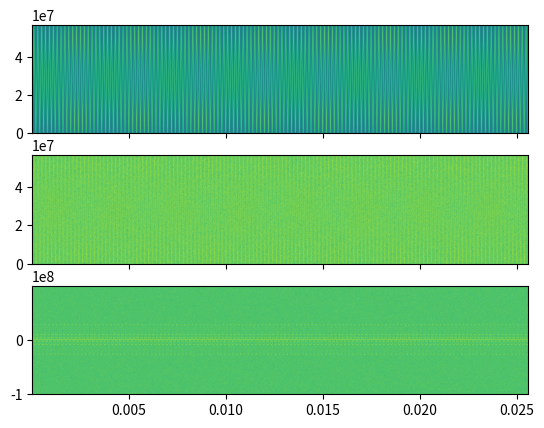
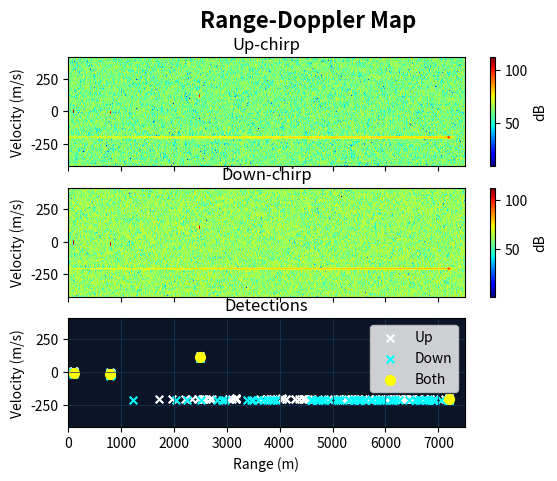

These charts were generated, in order, by the following Python code: (Note: this script raises an exception after producing the figures.)
import numpy as np
import matplotlib.pyplot as plt
from scipy.ndimage import convolve

# ===================================================================================
# TODO
# Target readout
# Accurate amplitude
# ===================================================================================
# Psysical constant
c = 3e8  # Speed of light in m/s


# ===================================================================================
class Detector:
    def __init__(self, a_pfa: float, a_guard_len: int, a_training_len: int):
        self.pfa = a_pfa
        self.guard_len = a_guard_len
        self.training_len = a_training_len

    def get_nhood(self, a_rd_matrix, a_xpos, a_ypos, a_axis=None, a_nsize=2):
        if a_axis is None:
            return a_rd_matrix[
                a_ypos - a_nsize : a_ypos + a_nsize + 1,
                a_xpos - a_nsize : a_xpos + a_nsize + 1,
            ]
        elif a_axis == 0:
            return a_rd_matrix[
                a_ypos,
                a_xpos - a_nsize : a_xpos + a_nsize + 1,
            ]
        elif a_axis == 1:
            return a_rd_matrix[
                a_ypos - a_nsize : a_ypos + a_nsize + 1,
                a_xpos,
            ]
        else:
            raise KeyError("What?!")

    def nms(self, a_detections: np.ndarray, a_rd_matrix_pwr: np.ndarray, a_nsize=2):
        """
        NMS = Non-maximal Suppression
        """
        nms_peaks = np.zeros(a_detections.shape, dtype=int)
        for row, col in zip(*np.where(a_detections == True)):
            if np.all(
                a_rd_matrix_pwr[row, col]
                >= self.get_nhood(
                    a_rd_matrix=a_rd_matrix_pwr,
                    a_xpos=col,
                    a_ypos=row,
                    a_axis=None,
                    a_nsize=a_nsize,
                )
            ):
                nms_peaks[row, col] = 1

        return nms_peaks

    def cfar_ca_2d(
        self,
        a_rd_matrix: np.ndarray,
        a_apply_nms: bool = True,
    ):

        # Implement kernel
        dim_1d = 1 + 2 * self.guard_len + 2 * self.training_len
        n_guard = (2 * self.guard_len + 1) ** 2
        n_training = dim_1d**2 - n_guard
        cfar_kernel_2d = np.ones((dim_1d, dim_1d), dtype=float) / n_training
        cfar_kernel_2d[
            self.training_len : self.training_len + (2 * self.guard_len) + 1
        ][self.training_len : self.training_len + (2 * self.guard_len) + 1] = 0.0

        # Get real power
        rd_matrix_power = np.abs(a_rd_matrix) ** 2
        # Convolve
        noise_level = convolve(
            input=rd_matrix_power, weights=cfar_kernel_2d, mode="nearest"
        )

        # Threshold scale factor: T=a*P
        alpha = n_training * (self.pfa ** (-1 / n_training) - 1)
        threshold = noise_level * alpha

        detected = rd_matrix_power > threshold

        if a_apply_nms:
            detected = self.nms(
                a_detections=detected, a_rd_matrix_pwr=rd_matrix_power, a_nsize=3
            )

        return detected, rd_matrix_power


# ===================================================================================
class FMCWModel:
    def __init__(
        self,
        # Radar parameters
        a_chirp_fc,
        a_chirp_bw,
        a_chirp_duration,
        a_sampling_rate,
        a_chirp_reps,
        a_triangle_en,
        a_operational_range_factor=0.5,
        plot_en=False,
        # Detection parameters
        a_cfar_guard_len=4,
        a_cfar_training_len=10,
        a_cfar_pfa=1e-6,
    ):
        self.chirp_fc = a_chirp_fc
        self.chirp_bw = a_chirp_bw
        self.chirp_duration = a_chirp_duration
        self.fs = a_sampling_rate
        self.chirp_reps = a_chirp_reps
        self.triangle_en = a_triangle_en

        self.op_max_rng_factor = a_operational_range_factor

        self.chirp = np.zeros(int(self.chirp_duration * self.fs), dtype=complex)
        self.if_signal = np.zeros(int(self.chirp_duration * self.fs), dtype=complex)

        self.detector = Detector(
            a_pfa=a_cfar_pfa,
            a_guard_len=a_cfar_guard_len,
            a_training_len=a_cfar_training_len,
        )

        # Print resolved radar chacteristics
        print(f"FMCW Radar Characteristics:")
        print(f"  Chirp Center Frequency: {self.chirp_fc / 1e9} GHz")
        print(f"  Chirp Bandwidth: {self.chirp_bw / 1e6} MHz")
        print(f"  Chirp Duration: {self.chirp_duration * 1e6} us")
        print(f"  Range Resolution: {c / (2 * self.chirp_bw)} m")
        print(
            f"  Velocity Resolution: {(c/self.chirp_fc) / (2 * self.chirp_duration * self.chirp_reps)} m"
        )
        print(f"  Theoretical Max Range: {(c * self.chirp_duration) / 2} m")
        print(
            f"  Operational Max Range: {self.op_max_rng_factor * (c * self.chirp_duration) / 2} m"
        )
        print(f"  Max Velocity: {(c/self.chirp_fc) / (4 * self.chirp_duration)} m/s")

        self.plot = plot_en

    def generate_chirp(self, B, T, fs):
        t = np.arange(0, T, 1 / fs)
        # Baseband up-chirp: instantaneous freq sweeps 0 → B
        phase_up = 0.5 * (B / T) * t**2
        up_chirp = np.exp(2 * np.pi * 1j * phase_up)

        if not self.triangle_en:
            return up_chirp

        # Phase-continuous down-chirp: instantaneous freq sweeps B → 0.
        # Offset by phase at end of up-chirp (0.5*B*T) to avoid discontinuity.
        phase_down = 0.5 * B * T + B * t - 0.5 * (B / T) * t**2
        down_chirp = np.exp(2 * np.pi * 1j * phase_down)
        return np.concatenate([up_chirp, down_chirp])

    def generate_chirp_sequence(self):
        """
        Generate a sequence of FMCW chirps
        """
        self.chirp = self.generate_chirp(self.chirp_bw, self.chirp_duration, self.fs)
        chirp_sequence = np.zeros(self.chirp_reps * len(self.chirp), dtype=complex)
        for i in range(self.chirp_reps):
            chirp_sequence[i * len(self.chirp) : (i + 1) * len(self.chirp)] = self.chirp
        return chirp_sequence

    def mix_signals(self, a_tx_signal, a_rx_signal):
        if_signal = a_tx_signal * np.conj(a_rx_signal)
        fig, (ax1, ax2, ax3) = plt.subplots(nrows=3, sharex=True)
        # Plot signal using spectrogram
        ax1.specgram(a_tx_signal, NFFT=1024, Fs=self.fs)
        ax2.specgram(a_rx_signal, NFFT=1024, Fs=self.fs)
        ax3.specgram(if_signal, NFFT=1024, Fs=self.fs)
        ax1.set_ylim(-1e3, self.chirp_bw)
        ax2.set_ylim(-1e3, self.chirp_bw)
        if self.plot:
            plt.show()
        return if_signal

    def create_range_doppler_plot(self, a_if_signal):
        # 1. Reshape IF into [N_reps x N_chirp_samples]
        N_chirp_samples = int(np.ceil(self.chirp_duration * self.fs))

        if self.triangle_en:
            if_signal = a_if_signal[: 2 * self.chirp_reps * N_chirp_samples]
            full_matrix_iq = if_signal.reshape(2 * self.chirp_reps, N_chirp_samples)
            up_matrix_iq = full_matrix_iq[0::2, :]
            down_matrix_iq = full_matrix_iq[1::2, :]
            T_rep = 2 * self.chirp_duration
        else:
            if_signal = a_if_signal[: self.chirp_reps * N_chirp_samples]
            up_matrix_iq = if_signal.reshape(self.chirp_reps, N_chirp_samples)
            T_rep = self.chirp_duration

        range_freqs = np.fft.fftfreq(N_chirp_samples, d=1 / self.fs)
        doppler_freqs = np.fft.fftshift(np.fft.fftfreq(self.chirp_reps, d=T_rep))
        ranges = range_freqs * c / (2 * self.chirp_bw / self.chirp_duration)
        velocities = doppler_freqs * c / (2 * self.chirp_fc)

        # Mask negative range bins (aliases)
        pos = (ranges >= 0) & (
            ranges <= self.op_max_rng_factor * (c * self.chirp_duration) / 2
        )

        # 2. Apply windows
        rows, cols = up_matrix_iq.shape
        range_window = np.blackman(cols)
        doppler_window = np.blackman(rows)

        up_matrix_iq *= range_window[np.newaxis, :] * doppler_window[:, np.newaxis]
        if self.triangle_en:
            down_matrix_iq *= (
                range_window[np.newaxis, :] * doppler_window[:, np.newaxis]
            )

        # 3. Generate RD map
        up_matrix_rd = np.fft.fftshift(np.fft.fft2(up_matrix_iq), axes=0)
        magnitude_db_rd_up = 20 * np.log10(np.abs(up_matrix_rd[:, pos]) + 1e-12)
        if self.triangle_en:
            down_matrix_rd = np.fft.fftshift(
                np.fft.fft2(np.conj(down_matrix_iq)), axes=0
            )
            magnitude_db_rd_down = 20 * np.log10(np.abs(down_matrix_rd[:, pos]) + 1e-12)

        # 4. Generate detections
        if self.triangle_en:
            up_detections, up_pwr = self.detector.cfar_ca_2d(
                a_rd_matrix=up_matrix_rd, a_apply_nms=False
            )
            down_detections, down_pwr = self.detector.cfar_ca_2d(
                a_rd_matrix=down_matrix_rd, a_apply_nms=False
            )
        else:
            up_detections, _ = self.detector.cfar_ca_2d(
                a_rd_matrix=up_matrix_rd, a_apply_nms=True
            )

        # 5. Perform point-cloud reduction on combined detections
        if self.triangle_en:
            up_mask = up_detections[:, pos]
            down_mask = np.flipud(down_detections[:, pos])
            both_mask = up_mask & down_mask
            avg_pwr = (up_pwr[:, pos] + np.flipud(down_pwr)[:, pos]) / 2
            both_mask = self.detector.nms(
                a_detections=both_mask, a_rd_matrix_pwr=avg_pwr, a_nsize=8
            )
            up_mask = up_detections[:, pos] & ~both_mask
            down_mask = np.flipud(down_detections[:, pos]) & ~both_mask

        # 6. Plot
        if self.triangle_en:
            fig, (ax1, ax2, ax3) = plt.subplots(nrows=3, sharex=True)
            mesh1 = ax1.pcolormesh(
                ranges[pos], velocities, magnitude_db_rd_up, shading="auto", cmap="jet"
            )
            fig.colorbar(mesh1, ax=ax1, label="dB")
            ax1.set_ylabel("Velocity (m/s)")
            ax1.set_title("Up-chirp")
            mesh2 = ax2.pcolormesh(
                ranges[pos],
                np.flip(velocities),
                magnitude_db_rd_down,
                shading="auto",
                cmap="jet",
            )
            fig.colorbar(mesh2, ax=ax2, label="dB")
            ax2.set_ylabel("Velocity (m/s)")
            ax2.set_title("Down-chirp")

            up_only_dop, up_only_rng = np.where(up_mask)
            down_only_dop, down_only_rng = np.where(down_mask)
            both_dop, both_rng = np.where(both_mask)
            ax3.scatter(
                ranges[pos][up_only_rng],
                velocities[up_only_dop],
                marker="x",
                color="white",
                s=30,
                label="Up",
            )
            ax3.scatter(
                ranges[pos][down_only_rng],
                velocities[down_only_dop],
                marker="x",
                color="cyan",
                s=30,
                label="Down",
            )
            ax3.scatter(
                ranges[pos][both_rng],
                velocities[both_dop],
                marker="o",
                color="yellow",
                s=50,
                label="Both",
            )
            ax3.set_facecolor("#0a1628")
            ax3.set_xlim(ranges[pos].min(), ranges[pos].max())
            ax3.set_ylim(velocities.min(), velocities.max())
            ax3.set_xlabel("Range (m)")
            ax3.set_ylabel("Velocity (m/s)")
            ax3.set_title("Detections")
            ax3.legend(loc="upper right")
            ax3.grid(True, color="#1a3a5c", linewidth=0.5)
            cbar3 = fig.colorbar(mesh1, ax=ax3)
            cbar3.ax.set_visible(False)
            fig.suptitle("Range-Doppler Map", fontsize=16, fontweight="bold")
        else:
            fig, (ax1, ax2) = plt.subplots(nrows=2, sharex=True)
            mesh = ax1.pcolormesh(
                ranges[pos], velocities, magnitude_db_rd_up, shading="auto", cmap="jet"
            )
            fig.colorbar(mesh, ax=ax1, label="dB")
            ax1.set_ylabel("Velocity (m/s)")
            ax1.set_title("Range-Doppler Map")

            up_det_dop, up_det_rng = np.where(up_detections[:, pos])
            ax2.scatter(
                ranges[pos][up_det_rng],
                velocities[up_det_dop],
                marker="o",
                color="white",
                s=30,
                label="Detections",
            )
            ax2.set_facecolor("#0a1628")
            ax2.set_xlim(ranges[pos].min(), ranges[pos].max())
            ax2.set_ylim(velocities.min(), velocities.max())
            ax2.set_xlabel("Range (m)")
            ax2.set_ylabel("Velocity (m/s)")
            ax2.set_title("Detections")
            ax2.legend(loc="upper right")
            ax2.grid(True, color="#09478A", linewidth=0.5)
            cbar2 = fig.colorbar(mesh, ax=ax2)
            cbar2.ax.set_visible(False)
        if self.plot:
            plt.show()

        # 4. Fetch targets
        # maybe use CFAR here?

    def estimate_velocity(self):
        pass

    def estimate_range(self, a_if_signal, a_fs, a_nbr_targets=1):
        N = len(a_if_signal)
        N_chirp = int(np.ceil(self.chirp_duration * self.fs))

        if self.triangle_en:
            num_chirp = N // (N_chirp * 2)
        else:
            num_chirp = N // N_chirp

        freqs = np.fft.fftfreq(N_chirp, d=1 / a_fs)
        estimated_range = []
        i = 0
        for _ in range(num_chirp):
            if_fft = np.fft.fft(
                a_if_signal[i * N_chirp : (i + 1) * N_chirp] * np.hanning(N_chirp)
            )
            if_fft[freqs < 0.0] = 0.0
            peak_index = np.argmax(np.abs(if_fft))
            beat_frequency = freqs[peak_index]
            i += 1
            if self.triangle_en:
                if_fft = np.fft.fft(
                    a_if_signal[i * N_chirp : (i + 1) * N_chirp] * np.hanning(N_chirp)
                )
                if_fft[freqs > 0.0] = 0.0
                peak_index = np.argmax(np.abs(if_fft))
                beat_frequency = (beat_frequency - freqs[peak_index]) / 2
                i += 1

            estimated_range.append(
                (beat_frequency * c) / (2 * (self.chirp_bw / self.chirp_duration))
            )

        return estimated_range


# ===================================================================================
class SoftFMCWModel:
    def __init__(self, fmcw_model, plot_en=False):
        self.fmcw_model = fmcw_model
        self.plot = plot_en

    def add_velocity(self, a_signal, a_velocity):
        """
        Add Doppler shift
        """
        # Calculate Doppler shift
        doppler_freq = 2 * a_velocity * self.fmcw_model.chirp_fc / c
        # Create signal
        t = np.arange(
            0, len(a_signal) * (1 / self.fmcw_model.fs), (1 / self.fmcw_model.fs)
        )
        doppler_signal = np.exp(2 * np.pi * 1j * doppler_freq * t)
        # Mix signals
        return a_signal * doppler_signal

    def add_delay(self, a_signal, a_range):
        tau_s = 2 * a_range / c
        tau_samples = int(np.ceil(tau_s * self.fmcw_model.fs))
        # Extend time vector & insert attenuated original (w Doppler)
        target_rx_signal = np.zeros(len(a_signal), dtype=complex)
        target_rx_signal[tau_samples:] = a_signal[:-tau_samples]
        return target_rx_signal

    def simulate_received_signal(self, a_tx_signal, a_targets, a_noise_db=9):
        """
        Simulate attenuated return echo
        """
        rx_signal = np.zeros(len(a_tx_signal), dtype=complex)
        for target in a_targets:
            # 1. Add Velocity
            rx_signal_doppler = self.add_velocity(
                a_signal=a_tx_signal, a_velocity=target["velocity"]
            )
            # 2. Echo
            rx_signal_echo = self.add_delay(
                a_signal=rx_signal_doppler, a_range=target["range"]
            )
            rx_signal += rx_signal_echo
        # (Optional) Add noise
        if a_noise_db > 0:
            rx_signal += np.random.normal(0, 1, len(rx_signal)) * (
                10.0 ** (a_noise_db / 20)
            )

        return rx_signal

    def run_simulation(self, a_targets):
        # Generate chirp
        tx_signal = self.fmcw_model.generate_chirp_sequence()
        # Simulate echo
        rx_signal = self.simulate_received_signal(
            a_tx_signal=tx_signal, a_targets=a_targets
        )

        if_signal = self.fmcw_model.mix_signals(
            a_tx_signal=tx_signal, a_rx_signal=rx_signal
        )

        self.fmcw_model.create_range_doppler_plot(a_if_signal=if_signal)

        # Fetch range
        estimated_range = self.fmcw_model.estimate_range(if_signal, self.fmcw_model.fs)

        # Fetch velocity
        estimated_velocity = self.fmcw_model.estimate_velocity(
            if_signal, self.fmcw_model.fs
        )
        return 0, 0


if __name__ == "__main__":
    # ===============================================================================
    # PARAMETERS
    CHIRP_FC_HZ = 900e6
    CHIRP_BW_HZ = 56.6e6
    CHIRP_DURATION_S = 100e-6
    CHIRP_REPS = 128
    SAMPLING_RATE_HZ = 200e6
    TRIANGLE = True

    PLOT = True
    # ===============================================================================
    # Create FMCW model
    fmcw_model = FMCWModel(
        a_chirp_fc=CHIRP_FC_HZ,
        a_chirp_bw=CHIRP_BW_HZ,
        a_chirp_duration=CHIRP_DURATION_S,
        a_chirp_reps=CHIRP_REPS,
        a_sampling_rate=SAMPLING_RATE_HZ,
        a_triangle_en=TRIANGLE,
        plot_en=PLOT,
    )
    # Create soft FMCW model
    soft_fmcw_model = SoftFMCWModel(fmcw_model, plot_en=PLOT)

    # Generate targets
    targets = [
        {
            "range": 2489,  # Target range in meters
            "velocity": -118,  # Target velocite in m/s
            "amplitude": 1.0,
        },
        {
            "range": 105,  # Target range in meters
            "velocity": 0,  # Target velocite in m/s
            "amplitude": 1.0,
        },
        {
            "range": 800,  # Target range in meters
            "velocity": 10,  # Target velocite in m/s
            "amplitude": 1.0,
        },
        {
            "range": 7200,  # Target range in meters
            "velocity": 200,  # Target velocite in m/s
            "amplitude": 1.0,
        },
    ]
    # Run simulation
    estimated_range = soft_fmcw_model.run_simulation(a_targets=targets)
    print(
        # f"Estimated range: {np.mean(estimated_range):.2f} m (True range: {target_range} m)"
    )
